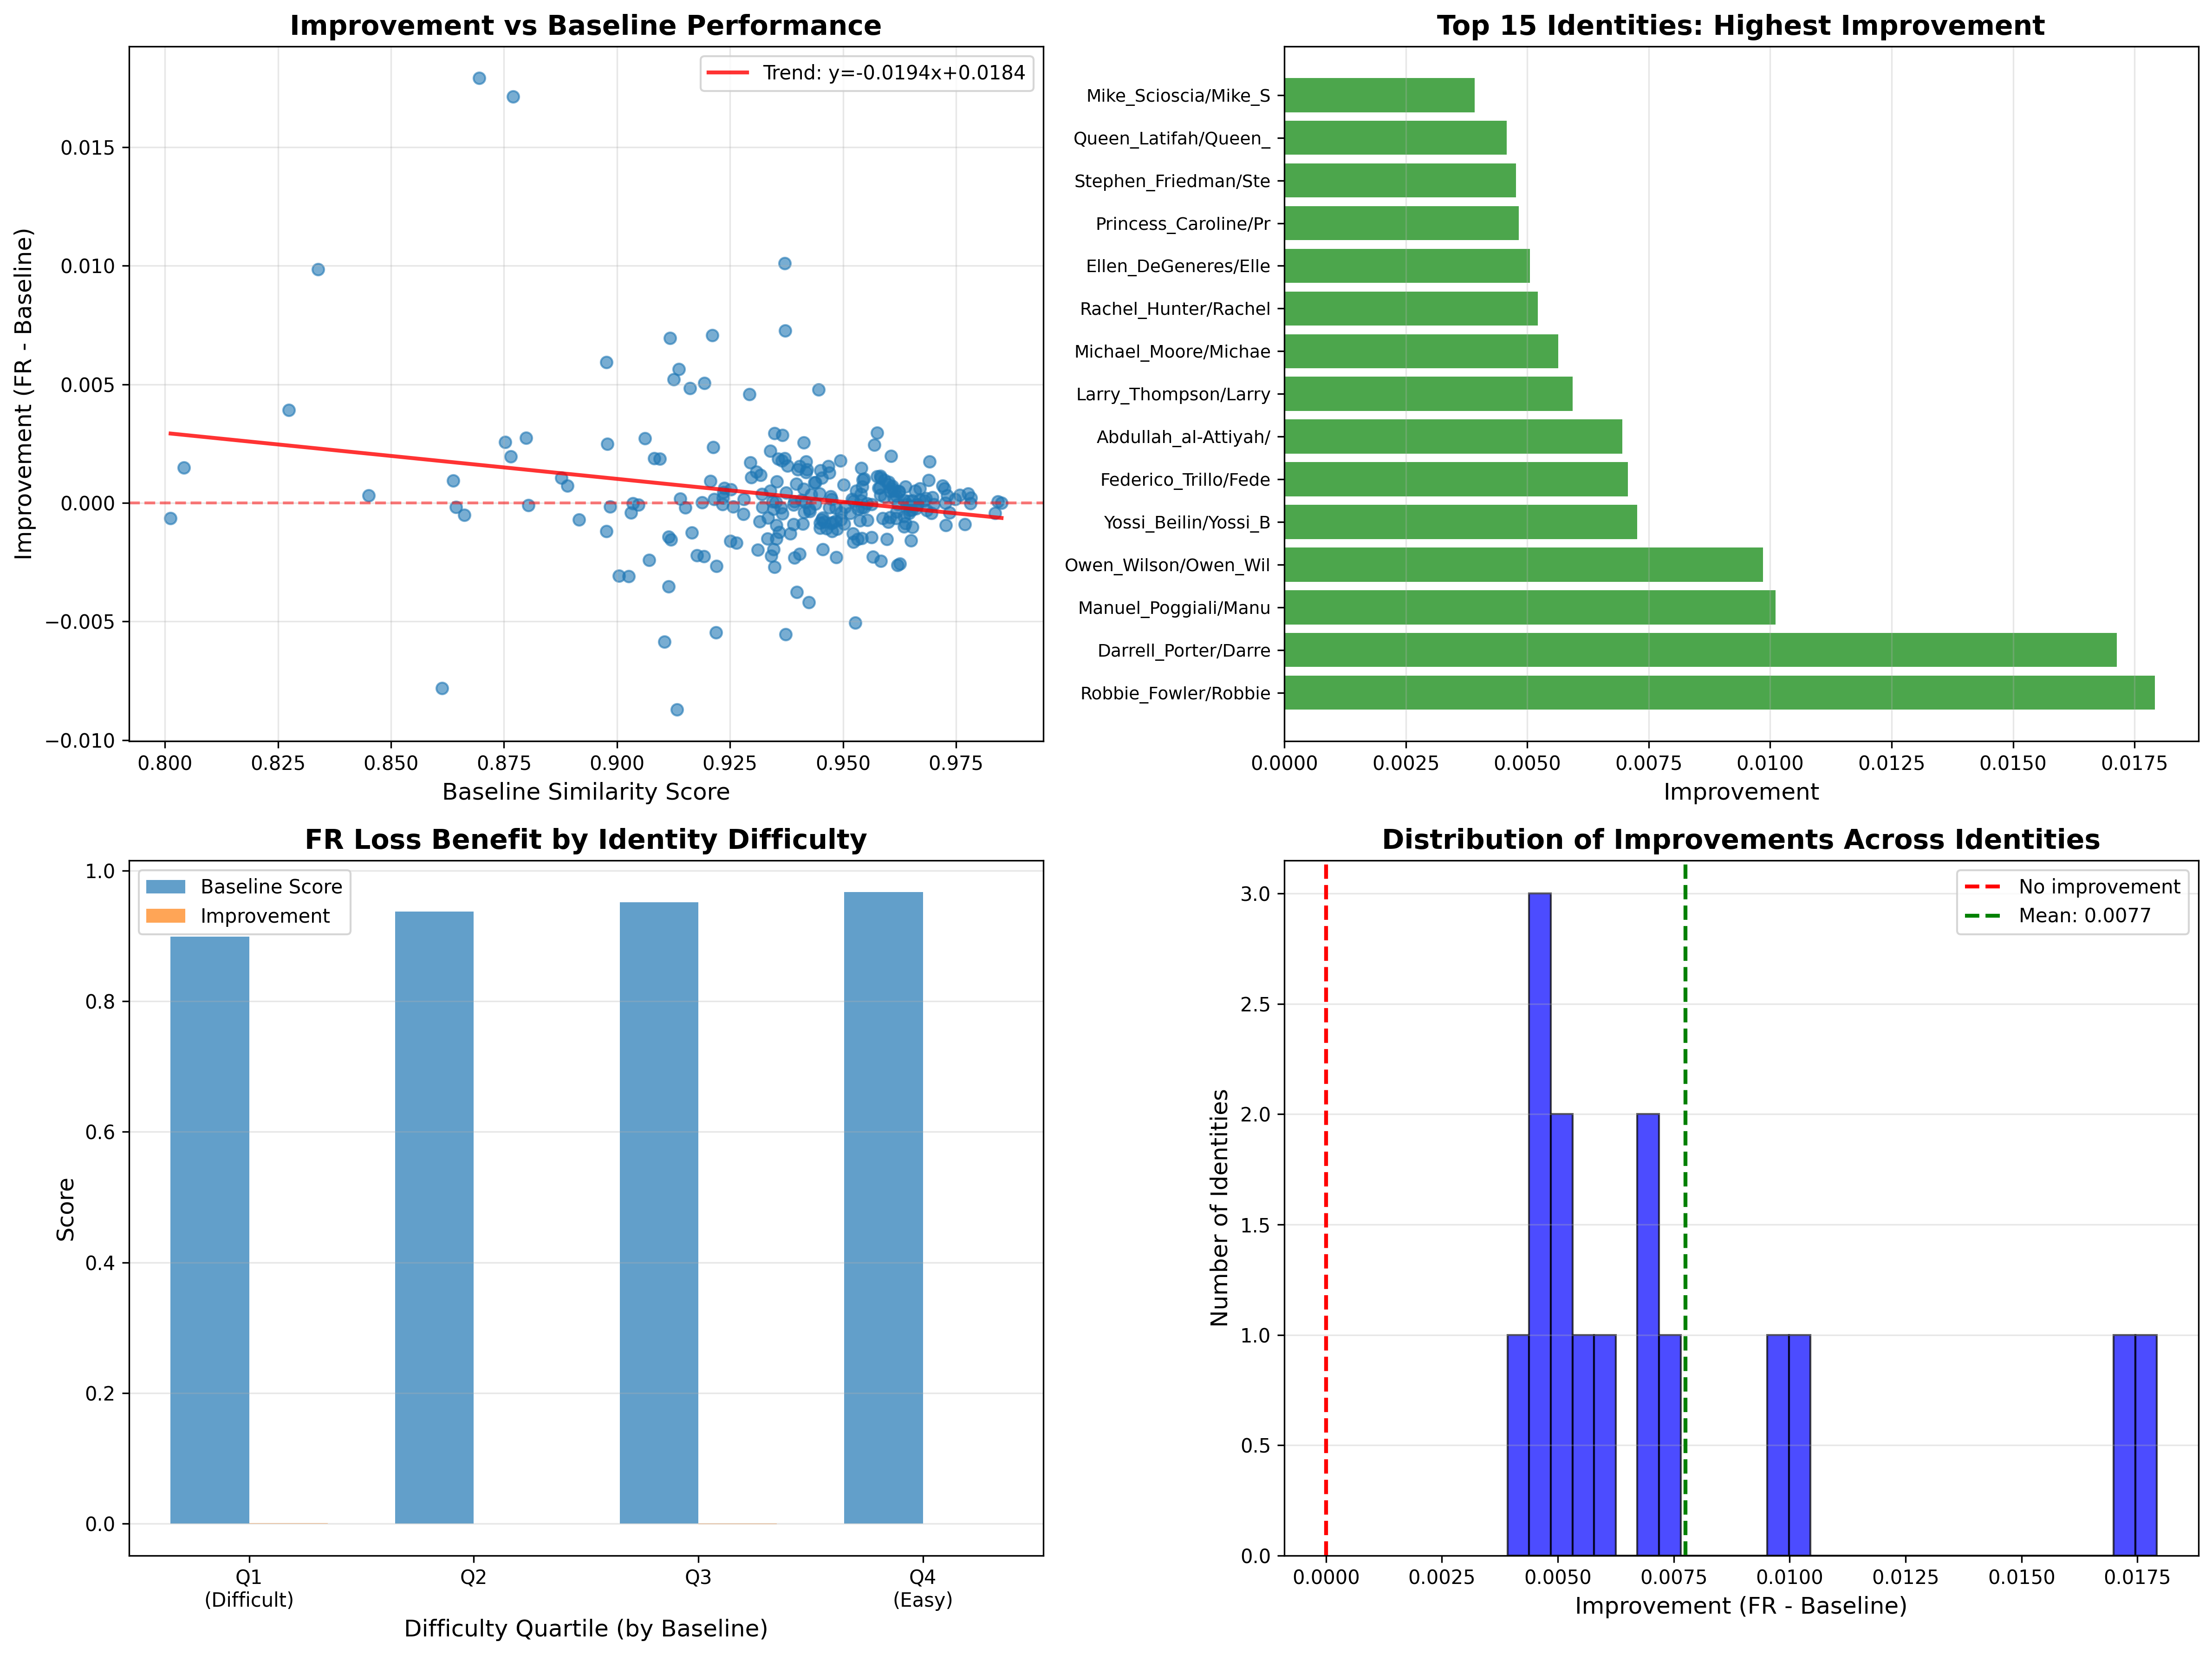

Data behind this chart, as committed beside it:
identity, num_pairs, baseline_mean, fr_mean, improvement
Robbie_Fowler/Robbie_Fowler, 2, 0.8695, 0.8875, 0.01792
Darrell_Porter/Darrell_Porter, 2, 0.877, 0.8941, 0.01714
Manuel_Poggiali/Manuel_Poggiali, 2, 0.9371, 0.9473, 0.01011
Owen_Wilson/Owen_Wilson, 2, 0.8339, 0.8437, 0.009854
Yossi_Beilin/Yossi_Beilin, 2, 0.9372, 0.9445, 0.007267
Federico_Trillo/Federico_Trillo, 2, 0.9211, 0.9282, 0.007069
Abdullah_al-Attiyah/Abdullah_al-Attiyah, 3, 0.9117, 0.9186, 0.006953
Larry_Thompson/Larry_Thompson, 3, 0.8976, 0.9036, 0.005934
Michael_Moore/Michael_Moore, 2, 0.9137, 0.9193, 0.005634
Rachel_Hunter/Rachel_Hunter, 4, 0.9125, 0.9177, 0.005212
Ellen_DeGeneres/Ellen_DeGeneres, 2, 0.9193, 0.9244, 0.005053
Princess_Caroline/Princess_Caroline, 5, 0.9162, 0.921, 0.004828
Stephen_Friedman/Stephen_Friedman, 2, 0.9446, 0.9493, 0.00477
Queen_Latifah/Queen_Latifah, 4, 0.9292, 0.9338, 0.004578
Mike_Scioscia/Mike_Scioscia, 2, 0.8274, 0.8313, 0.003915
William_Burns/William_Burns, 2, 0.9576, 0.9605, 0.002957
Heath_Ledger/Heath_Ledger, 4, 0.9349, 0.9378, 0.002944
Hugh_Grant/Hugh_Grant, 8, 0.9366, 0.9394, 0.002857
Robinson_Stevenin/Robinson_Stevenin, 2, 0.8799, 0.8826, 0.002742
Zafarullah_Khan_Jamali/Zafarullah_Khan_J…, 2, 0.9062, 0.9089, 0.002725
Shane_Mosley/Shane_Mosley, 2, 0.8753, 0.8779, 0.002561
Pedro_Malan/Pedro_Malan, 4, 0.9413, 0.9438, 0.002537
Yuri_Fedotov/Yuri_Fedotov, 2, 0.8978, 0.9003, 0.00249
Michael_Caine/Michael_Caine, 3, 0.9569, 0.9594, 0.002443
Spencer_Abraham/Spencer_Abraham, 17, 0.9213, 0.9236, 0.002342
Paris_Hilton/Paris_Hilton, 2, 0.9339, 0.9361, 0.00219
Brian_Griese/Brian_Griese, 2, 0.9606, 0.9626, 0.001972
Filippo_Inzaghi/Filippo_Inzaghi, 2, 0.8765, 0.8785, 0.001966
Joe_Torre/Joe_Torre, 4, 0.9371, 0.9389, 0.001878
Chung_Mong-hun/Chung_Mong-hun, 2, 0.9082, 0.9101, 0.001871
Gil_de_Ferran/Gil_de_Ferran, 5, 0.9095, 0.9114, 0.00187
Kim_Jin-sun/Kim_Jin-sun, 2, 0.9357, 0.9376, 0.001859
John_Howard/John_Howard, 15, 0.9365, 0.9383, 0.00178
Eddy_Merckx/Eddy_Merckx, 2, 0.9494, 0.9512, 0.00178
Yann_Martel/Yann_Martel, 1, 0.9691, 0.9709, 0.001748
Terrell_Suggs/Terrell_Suggs, 1, 0.9418, 0.9435, 0.001736
Zinedine_Zidane/Zinedine_Zidane, 5, 0.9295, 0.9312, 0.001706
Larry_Lucchino/Larry_Lucchino, 2, 0.9378, 0.9393, 0.00157
Vladimiro_Montesinos/Vladimiro_Montesino…, 3, 0.9467, 0.9483, 0.001552
Karen_Mok/Karen_Mok, 2, 0.9404, 0.9419, 0.001548
Mariangel_Ruiz_Torrealba/Mariangel_Ruiz_…, 3, 0.8042, 0.8057, 0.001483
Philippe_Noiret/Philippe_Noiret, 2, 0.9541, 0.9555, 0.001463
Carlos_Ortega/Carlos_Ortega, 3, 0.942, 0.9434, 0.001413
Goldie_Hawn/Goldie_Hawn, 7, 0.9399, 0.9413, 0.001403
Aitor_Gonzalez/Aitor_Gonzalez, 1, 0.945, 0.9464, 0.001375
Jesse_Harris/Jesse_Harris, 3, 0.9309, 0.9322, 0.001308
Norodom_Sihanouk/Norodom_Sihanouk, 3, 0.9419, 0.9432, 0.001295
Lionel_Richie/Lionel_Richie, 2, 0.9469, 0.9482, 0.001278
Ralf_Schumacher/Ralf_Schumacher, 8, 0.9318, 0.9329, 0.001184
Roberto_Marinho/Roberto_Marinho, 3, 0.9583, 0.9594, 0.001139
Michael_J_Sheehan/Michael_J_Sheehan, 1, 0.9576, 0.9587, 0.001122
Jean-Marc_de_La_Sabliere/Jean-Marc_de_La…, 2, 0.9297, 0.9308, 0.001074
Martin_Scorsese/Martin_Scorsese, 6, 0.9584, 0.9595, 0.001067
Cathy_Freeman/Cathy_Freeman, 2, 0.8877, 0.8887, 0.001061
John_Negroponte/John_Negroponte, 28, 0.9453, 0.9464, 0.001049
Kamal_Kharrazi/Kamal_Kharrazi, 6, 0.9547, 0.9557, 0.001018
William_Hochul/William_Hochul, 2, 0.9543, 0.9553, 0.0009693
Queen_Rania/Queen_Rania, 4, 0.9689, 0.9699, 0.0009592
Eric_Robert_Rudolph/Eric_Robert_Rudolph, 3, 0.9592, 0.9602, 0.0009552
Tony_Shalhoub/Tony_Shalhoub, 3, 0.8637, 0.8647, 0.0009362
... 191 more rows
